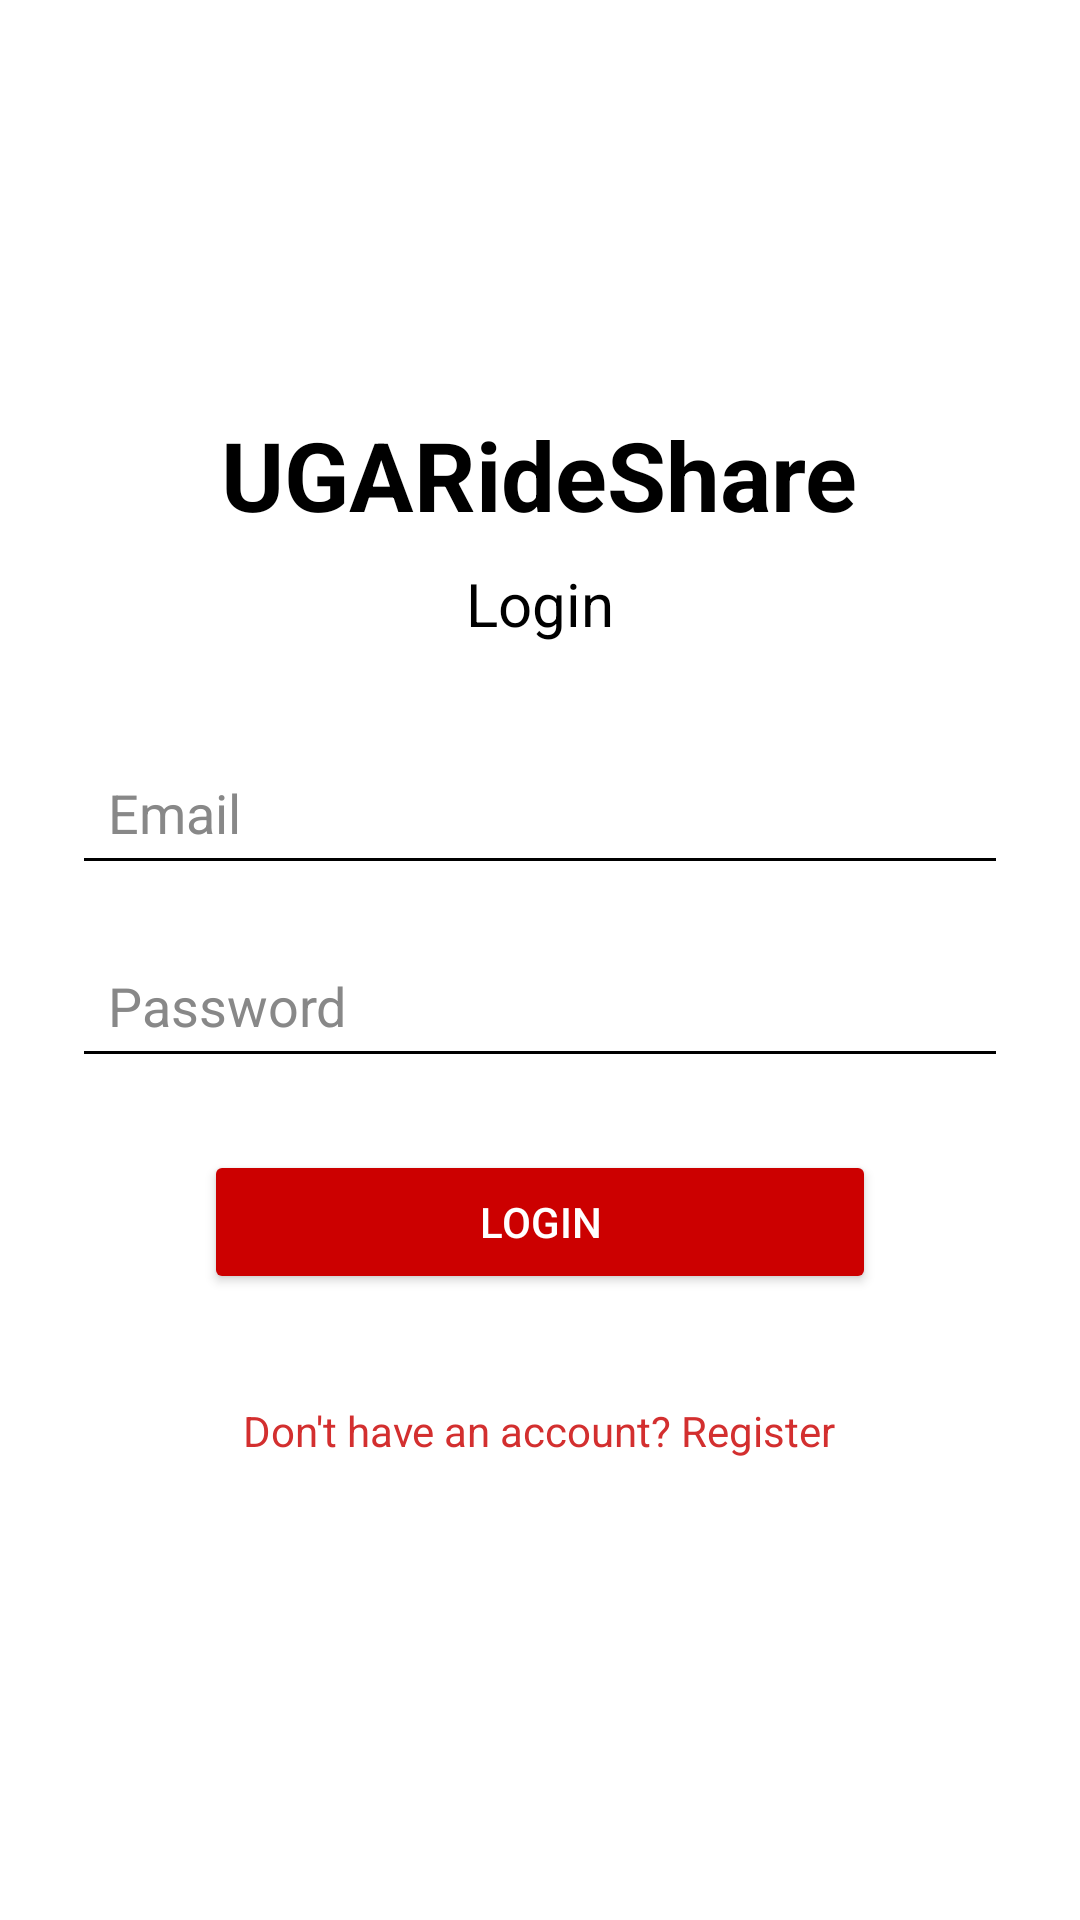

Android layout source for this screen:
<!-- AndroidManifest.xml: application theme Theme.RideSharingApp -->
<!-- res/layout/fragment_login.xml -->
<?xml version="1.0" encoding="utf-8"?>
<FrameLayout xmlns:android="http://schemas.android.com/apk/res/android"
    xmlns:tools="http://schemas.android.com/tools"
    android:layout_width="match_parent"
    android:layout_height="match_parent"
    android:background="@android:color/white"
    tools:context=".LoginFragment">

    <ScrollView
        android:layout_width="match_parent"
        android:layout_height="match_parent"
        android:padding="24dp">

        <LinearLayout
            android:layout_width="match_parent"
            android:layout_height="wrap_content"
            android:orientation="vertical"
            android:gravity="center_horizontal"
            android:layout_gravity="center"
            android:paddingTop="64dp"
            android:paddingBottom="64dp">

            
            <TextView
                android:id="@+id/titleText"
                android:layout_width="wrap_content"
                android:layout_height="wrap_content"
                android:text="UGARideShare"
                android:textColor="#000000"
                android:textSize="32sp"
                android:textStyle="bold"
                android:layout_marginBottom="8dp" />

            
            <TextView
                android:id="@+id/loginHeading"
                android:layout_width="wrap_content"
                android:layout_height="wrap_content"
                android:text="Login"
                android:textColor="#000000"
                android:textSize="20sp"
                android:layout_marginBottom="32dp" />

            
            <EditText
                android:id="@+id/emailInput"
                android:layout_width="match_parent"
                android:layout_height="wrap_content"
                android:hint="Email"
                android:inputType="textEmailAddress"
                android:textColor="#000000"
                android:textColorHint="#888888"
                android:backgroundTint="#000000"
                android:layout_marginBottom="16dp"
                android:minHeight="48dp"
                android:padding="12dp"
                />

            
            <EditText
                android:id="@+id/passwordInput"
                android:layout_width="match_parent"
                android:layout_height="wrap_content"
                android:hint="Password"
                android:inputType="textPassword"
                android:textColor="#000000"
                android:textColorHint="#888888"
                android:backgroundTint="#000000"
                android:layout_marginBottom="24dp"
                android:minHeight="48dp"
                android:padding="12dp"
                />

            
            <Button
                android:id="@+id/loginButton"
                android:layout_width="224dp"
                android:layout_height="wrap_content"
                android:layout_marginBottom="16dp"
                android:backgroundTint="@android:color/holo_red_dark"
                android:text="Login"
                android:textColor="#FFFFFF" />

            
            <TextView
                android:id="@+id/switchToRegister"
                android:layout_width="wrap_content"
                android:layout_height="wrap_content"
                android:layout_marginTop="8dp"
                android:clickable="true"
                android:focusable="true"
                android:minHeight="48dp"
                android:padding="12dp"
                android:text="Don't have an account? Register"
                android:textColor="#D32F2F"
                android:textSize="14sp" />

        </LinearLayout>
    </ScrollView>
</FrameLayout>
<!-- resources referenced by this layout -->
<resources>
  <style name="Theme.RideSharingApp" parent="Base.Theme.RideSharingApp" />
  <style name="Base.Theme.RideSharingApp" parent="Theme.Material3.DayNight.NoActionBar">
          
          
      </style>
</resources>
